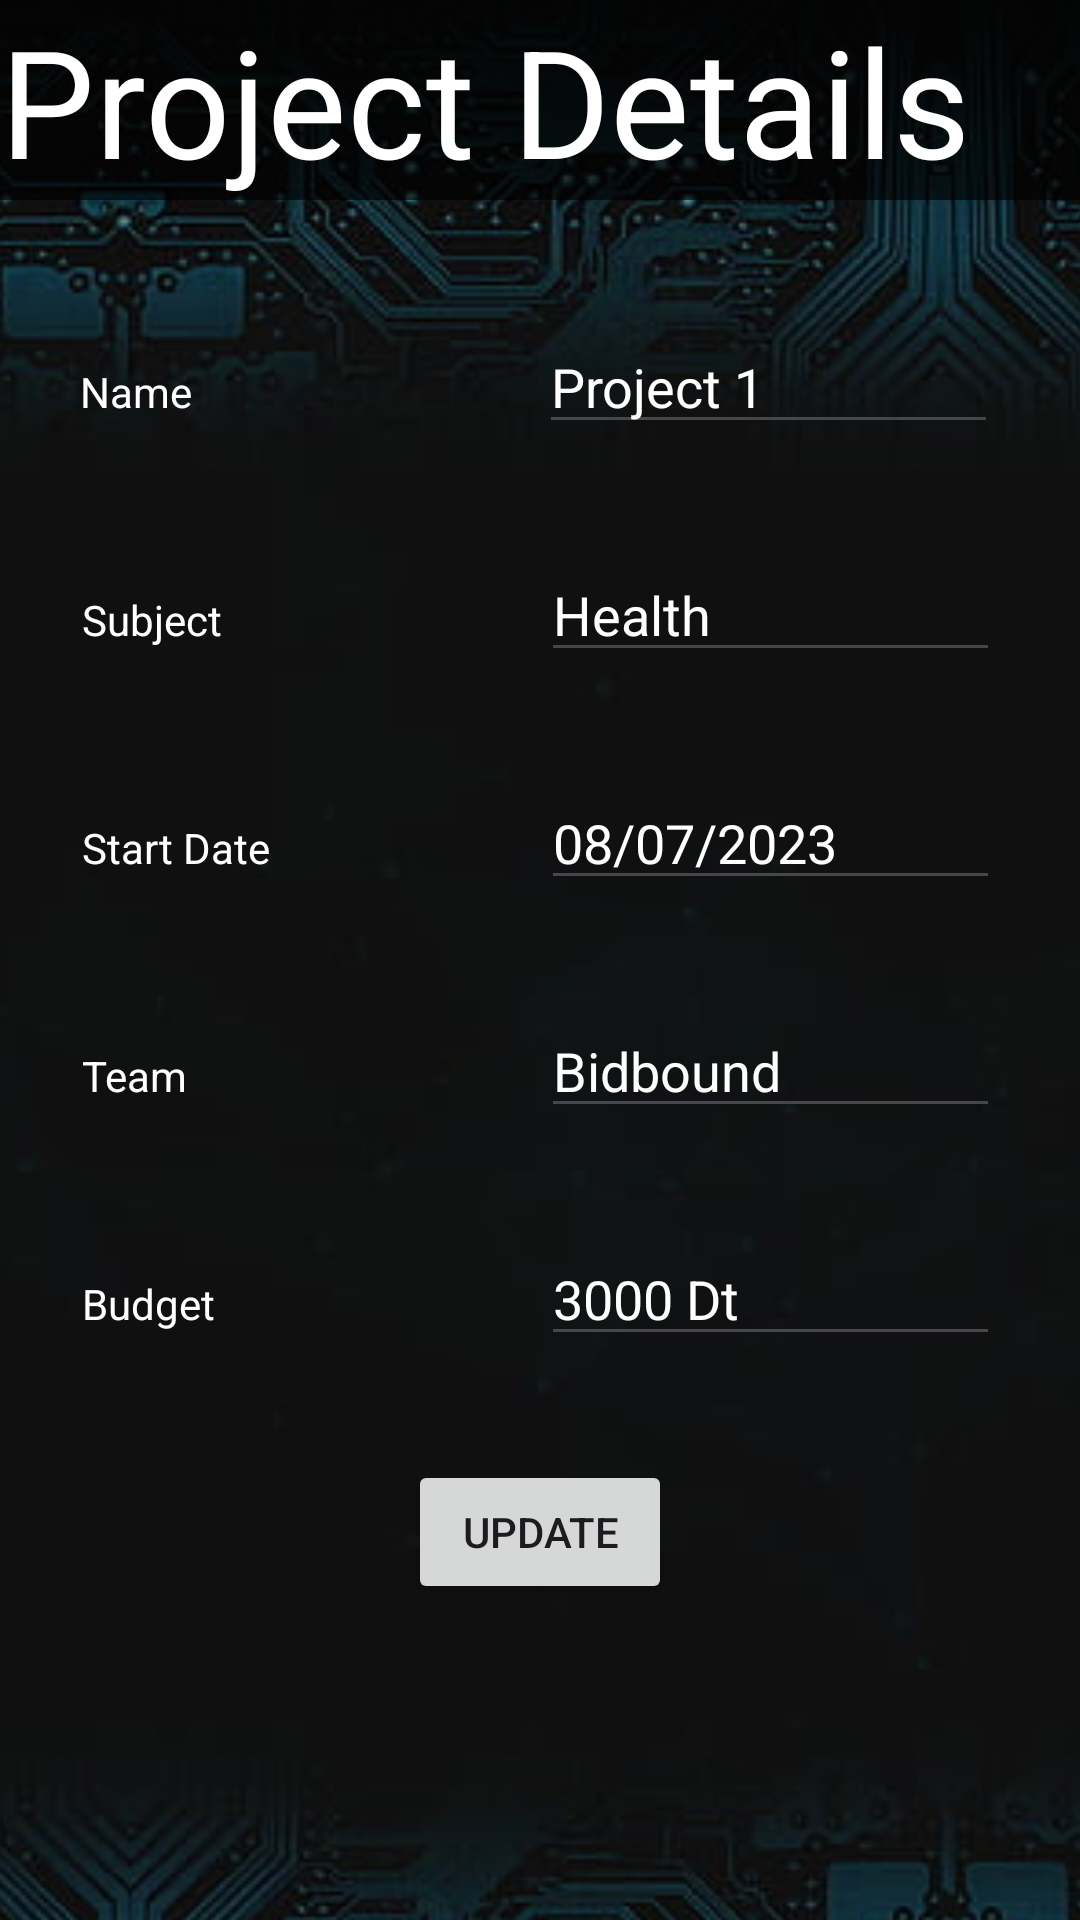

Reconstruct the res/layout file that produces this screen, plus the resources it refers to.
<!-- AndroidManifest.xml: application theme Theme.BidBound -->
<!-- res/layout/activity_project_details.xml -->
<?xml version="1.0" encoding="utf-8"?>
<androidx.constraintlayout.widget.ConstraintLayout xmlns:android="http://schemas.android.com/apk/res/android"
    xmlns:app="http://schemas.android.com/apk/res-auto"
    xmlns:tools="http://schemas.android.com/tools"
    android:layout_width="match_parent"
    android:layout_height="match_parent"
    tools:context=".Projects.ProjectDetails">

    <ImageView
        android:id="@+id/imageView4"
        android:layout_width="419dp"
        android:layout_height="733dp"
        app:layout_constraintBottom_toBottomOf="parent"
        app:layout_constraintEnd_toEndOf="parent"
        app:layout_constraintStart_toStartOf="parent"
        app:layout_constraintTop_toTopOf="@+id/title"
        app:layout_constraintVertical_bias="0.0"
        app:srcCompat="@drawable/wallpaper2" />

    <TextView
        android:id="@+id/title"
        android:layout_width="0dp"
        android:layout_height="wrap_content"
        android:background="#A8000000"
        android:text="Project Details"
        android:textColor="#FFFFFF"
        android:textSize="50sp"
        app:layout_constraintBottom_toBottomOf="parent"
        app:layout_constraintEnd_toEndOf="parent"
        app:layout_constraintStart_toStartOf="parent"
        app:layout_constraintTop_toTopOf="parent"
        app:layout_constraintVertical_bias="0.0" />

    <LinearLayout
        android:id="@+id/linearLayout4"
        android:layout_width="306dp"
        android:layout_height="52dp"
        android:orientation="horizontal"
        app:layout_constraintBottom_toBottomOf="parent"
        app:layout_constraintEnd_toEndOf="parent"
        app:layout_constraintHorizontal_bias="0.504"
        app:layout_constraintStart_toStartOf="parent"
        app:layout_constraintTop_toBottomOf="@+id/title"
        app:layout_constraintVertical_bias="0.65999997">

        <TextView
            android:id="@+id/textView12"
            android:layout_width="210dp"
            android:layout_height="33dp"
            android:layout_weight="1"
            android:text="Budget"
            android:textColor="#FFFFFF" />

        <EditText
            android:id="@+id/editTextText2"
            android:layout_width="wrap_content"
            android:layout_height="wrap_content"
            android:layout_weight="1"
            android:ems="10"
            android:inputType="text"
            android:text="3000 Dt"
            android:textColor="#FFFFFF" />
    </LinearLayout>

    <LinearLayout
        android:id="@+id/linearLayout2"
        android:layout_width="306dp"
        android:layout_height="52dp"
        android:layout_marginBottom="24dp"
        android:orientation="horizontal"
        app:layout_constraintBottom_toTopOf="@+id/linearLayout3"
        app:layout_constraintEnd_toEndOf="parent"
        app:layout_constraintHorizontal_bias="0.504"
        app:layout_constraintStart_toStartOf="parent">

        <TextView
            android:id="@+id/textView12"
            android:layout_width="210dp"
            android:layout_height="33dp"
            android:layout_weight="1"
            android:text="Start Date"
            android:textColor="#FFFFFF" />

        <EditText
            android:id="@+id/editTextText2"
            android:layout_width="wrap_content"
            android:layout_height="wrap_content"
            android:layout_weight="1"
            android:ems="10"
            android:inputType="text"
            android:text="08/07/2023"
            android:textColor="#FFFFFF" />
    </LinearLayout>

    <LinearLayout
        android:id="@+id/linearLayout3"
        android:layout_width="306dp"
        android:layout_height="52dp"
        android:layout_marginBottom="24dp"
        android:orientation="horizontal"
        app:layout_constraintBottom_toTopOf="@+id/linearLayout4"
        app:layout_constraintEnd_toEndOf="parent"
        app:layout_constraintHorizontal_bias="0.504"
        app:layout_constraintStart_toStartOf="parent">

        <TextView
            android:id="@+id/textView12"
            android:layout_width="210dp"
            android:layout_height="33dp"
            android:layout_weight="1"
            android:text="Team"
            android:textColor="#FFFFFF" />

        <EditText
            android:id="@+id/editTextText2"
            android:layout_width="wrap_content"
            android:layout_height="wrap_content"
            android:layout_weight="1"
            android:ems="10"
            android:inputType="text"
            android:text="Bidbound"
            android:textColor="#FFFFFF" />
    </LinearLayout>

    <LinearLayout
        android:id="@+id/linearLayout"
        android:layout_width="306dp"
        android:layout_height="52dp"
        android:layout_marginBottom="24dp"
        android:orientation="horizontal"
        app:layout_constraintBottom_toTopOf="@+id/linearLayout2"
        app:layout_constraintEnd_toEndOf="parent"
        app:layout_constraintHorizontal_bias="0.504"
        app:layout_constraintStart_toStartOf="parent">

        <TextView
            android:id="@+id/textView12"
            android:layout_width="210dp"
            android:layout_height="33dp"
            android:layout_weight="1"
            android:text="Subject"
            android:textColor="#FFFFFF" />

        <EditText
            android:id="@+id/editTextText2"
            android:layout_width="wrap_content"
            android:layout_height="wrap_content"
            android:layout_weight="1"
            android:ems="10"
            android:inputType="text"
            android:text="Health"
            android:textColor="#FFFFFF" />
    </LinearLayout>

    <LinearLayout
        android:layout_width="306dp"
        android:layout_height="52dp"
        android:layout_marginBottom="24dp"
        android:orientation="horizontal"
        app:layout_constraintBottom_toTopOf="@+id/linearLayout"
        app:layout_constraintEnd_toEndOf="parent"
        app:layout_constraintHorizontal_bias="0.495"
        app:layout_constraintStart_toStartOf="parent">

        <TextView
            android:id="@+id/textView12"
            android:layout_width="210dp"
            android:layout_height="33dp"
            android:layout_weight="1"
            android:text="Name"
            android:textColor="#FFFFFF" />

        <EditText
            android:id="@+id/editTextText2"
            android:layout_width="wrap_content"
            android:layout_height="wrap_content"
            android:layout_weight="1"
            android:ems="10"
            android:inputType="text"
            android:text="Project 1"
            android:textColor="#FFFFFF" />
    </LinearLayout>

    <Button
        android:id="@+id/UpdateButton"
        android:layout_width="wrap_content"
        android:layout_height="wrap_content"
        android:layout_marginTop="24dp"
        android:text="Update"
        app:layout_constraintEnd_toEndOf="parent"
        app:layout_constraintStart_toStartOf="parent"
        app:layout_constraintTop_toBottomOf="@+id/linearLayout4" />


</androidx.constraintlayout.widget.ConstraintLayout>
<!-- resources referenced by this layout -->
<resources>
  <!-- drawable wallpaper2: jpg bitmap (drawable, 20620 bytes) -->
  <style name="Theme.BidBound" parent="Base.Theme.BidBound" />
  <style name="Base.Theme.BidBound" parent="Theme.Material3.DayNight.NoActionBar">
          
          
      </style>
</resources>
